Dataset: dataset (GitHub, vaish4991/Parkinson-s-Disease). Classes: healthy, parkinson.

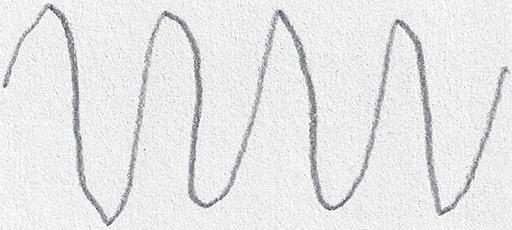
Label: parkinson

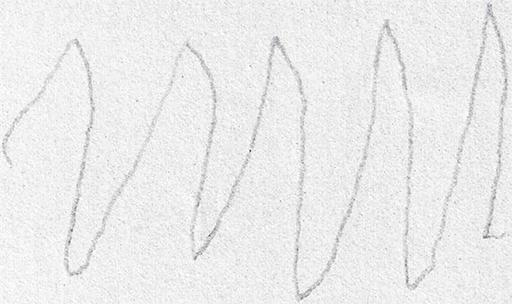
Label: parkinson

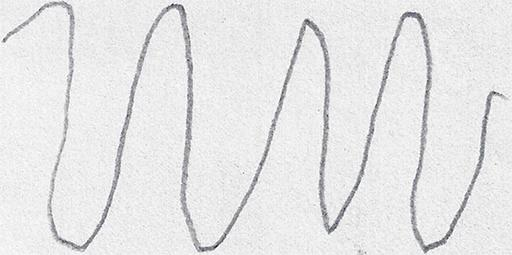
Label: parkinson

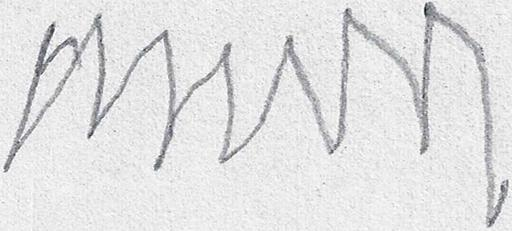
Label: parkinson
